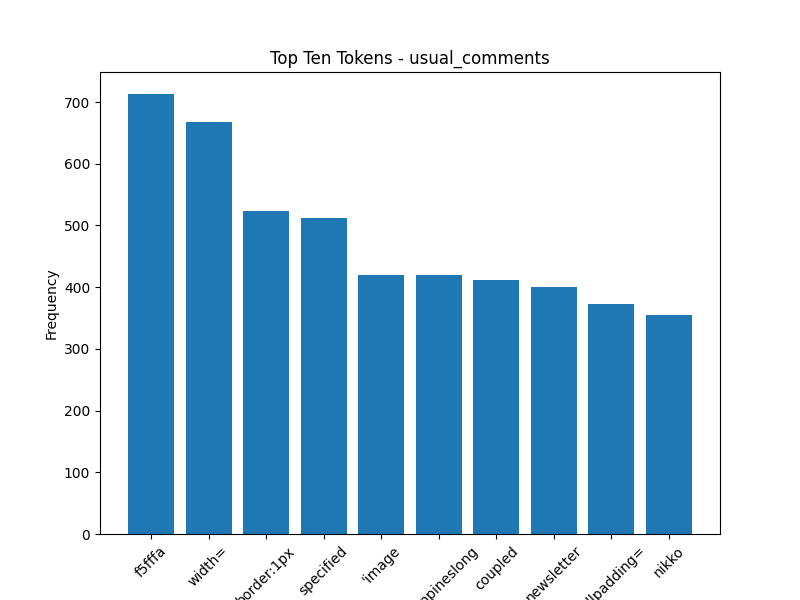

Source data for this figure (header and first rows):
Token, Frequency
f5fffa, 713
width=, 668
border:1px, 523
specified, 512
'image, 420
philippineslong, 420
coupled, 412
newsletter, 400
cellpadding=, 372
nikko, 355
